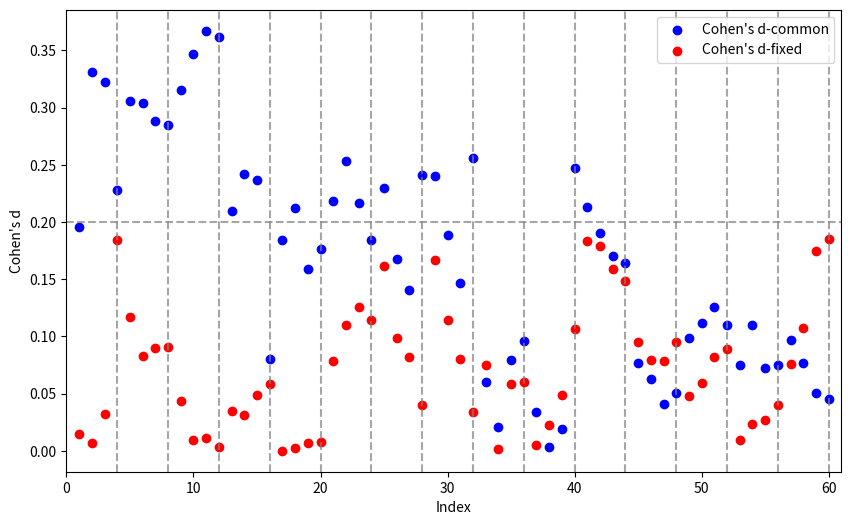

Source code (Python):
import matplotlib
import matplotlib.pyplot as plt

matplotlib.use('Agg')

# Data for the two groups
c_common = [0.1952, 0.3308, 0.3227, 0.228, 0.3056, 0.3041, 0.2881, 0.2851, 0.3154, 0.3466,
            0.3671, 0.362, 0.2096, 0.242, 0.2369, 0.0802, 0.1841, 0.212, 0.1592, 0.176,
            0.2179, 0.2536, 0.2163, 0.1844, 0.2294, 0.1679, 0.1403, 0.2413, 0.2401, 0.1882,
            0.147, 0.2556, 0.06, 0.0208, 0.0797, 0.0957, 0.0341, 0.0037, 0.019, 0.2475,
            0.2132, 0.19, 0.1701, 0.1641, 0.0765, 0.0631, 0.0414, 0.0508, 0.0986, 0.1121,
            0.1253, 0.1099, 0.0753, 0.1098, 0.0721, 0.0754, 0.097, 0.0772, 0.0508, 0.0455]
c_fix = [0.015, 0.0067, 0.0325, 0.1846, 0.1174, 0.0825, 0.0898, 0.0909, 0.0435, 0.0091,
         0.0109, 0.0038, 0.0352, 0.0317, 0.0487, 0.0585, 1.49E-04, 0.0027, 0.0066, 0.008,
         0.0789, 0.1101, 0.1253, 0.114, 0.1614, 0.0986, 0.0816, 0.0402, 0.1668, 0.1143,
         0.0804, 0.0343, 0.0752, 0.0018, 0.0585, 0.0604, 0.005, 0.0228, 0.049, 0.1062,
         0.1837, 0.1794, 0.1588, 0.1484, 0.0948, 0.079, 0.0787, 0.0952, 0.0481, 0.0594,
         0.082, 0.0892, 0.0094, 0.0231, 0.0274, 0.0402, 0.0758, 0.1076, 0.1744, 0.1853]

# Indices for the x-axis
indices = list(range(1, len(c_common) + 1))

# Create a scatter plot
plt.figure(figsize=(10, 6))
plt.scatter(indices, c_common, color='blue', label="Cohen's d-common")
plt.scatter(indices, c_fix, color='red', label="Cohen's d-fixed")

# Adding labels and title
plt.xlabel('Index')
plt.ylabel("Cohen's d")
plt.legend(loc='upper right')

# Set the x-axis limits to ensure it starts from 1 and ends at 52
plt.xlim(0, len(c_common) + 1)

# Adding vertical dashed lines at every multiple of 4
for x in range(4, len(c_common)+1, 4):
    plt.axvline(x=x, color='gray', linestyle='--', alpha=0.7)
# Adding a horizontal dashed line at y=0.20
plt.axhline(y=0.20, color='gray', linestyle='--', alpha=0.7)

plt.savefig('cohens_d.png')
